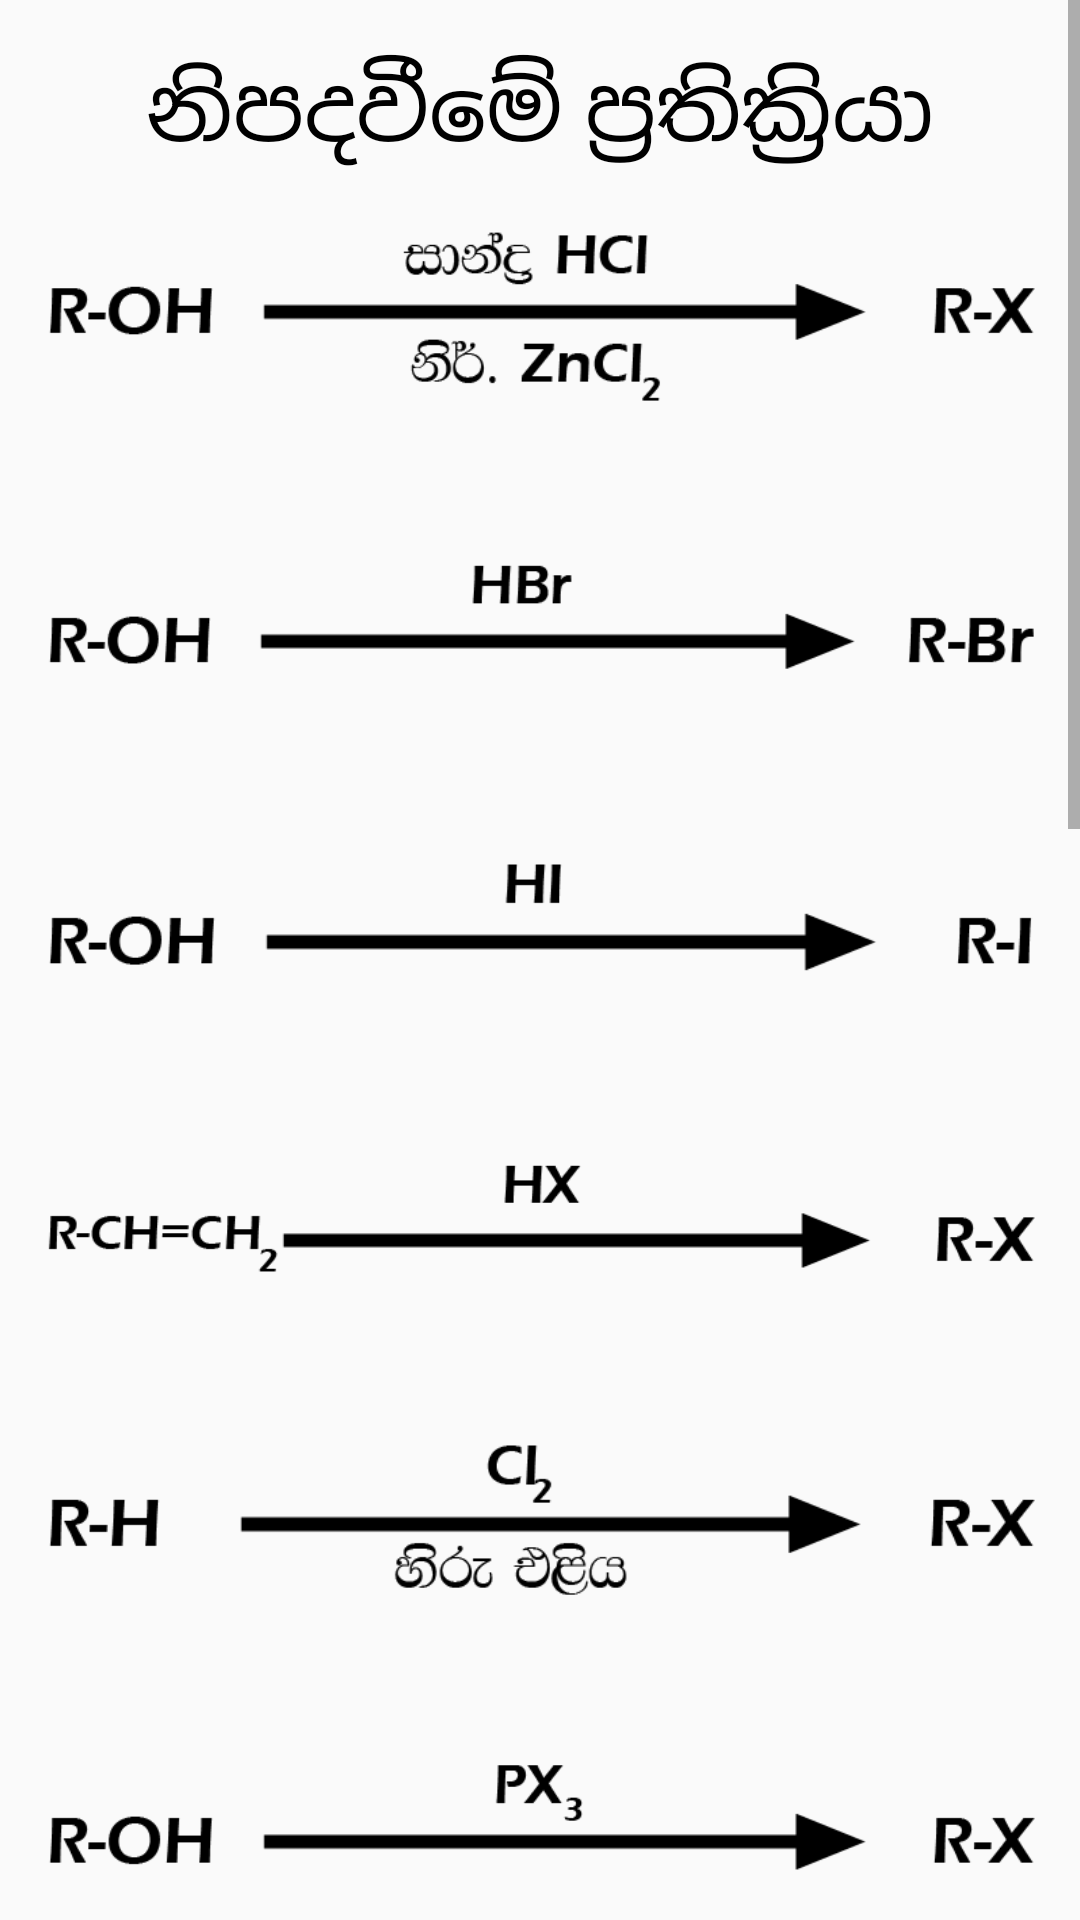

The Android layout XML behind this screen, and the referenced resources:
<!-- AndroidManifest.xml: application theme Theme.Organic -->
<!-- res/layout/activity_act_alhelide.xml -->
<?xml version="1.0" encoding="utf-8"?>
<ScrollView xmlns:android="http://schemas.android.com/apk/res/android"
    xmlns:app="http://schemas.android.com/apk/res-auto"
    xmlns:tools="http://schemas.android.com/tools"
    android:layout_width="match_parent"
    android:layout_height="match_parent"
    tools:context=".act_alhelide">

    <androidx.constraintlayout.widget.ConstraintLayout
        android:layout_width="match_parent"
        android:layout_height="match_parent"
        android:padding="15dp">

        <TextView
            android:id="@+id/textView"

            android:layout_width="wrap_content"
            android:layout_height="wrap_content"
            android:layout_centerInParent="true"
            android:text="නිපදවීමේ ප්‍රතික්‍රියා"
            android:textColor="@android:color/black"
            android:textSize="30sp"
            app:layout_constraintEnd_toEndOf="parent"
            app:layout_constraintStart_toStartOf="parent"
            app:layout_constraintTop_toTopOf="parent" />

        <ImageView
            android:id="@+id/imageView"
            android:layout_width="wrap_content"
            android:layout_height="100dp"
            android:layout_gravity="center_horizontal"

            android:src="@drawable/alhelide1"
            app:layout_constraintEnd_toEndOf="parent"
            app:layout_constraintStart_toStartOf="parent"
            app:layout_constraintTop_toBottomOf="@+id/textView" />

        <ImageView
            android:id="@+id/imageView2"
            android:layout_width="wrap_content"
            android:layout_height="100dp"
            android:layout_gravity="center_horizontal"

            android:src="@drawable/alhelide2"
            app:layout_constraintEnd_toEndOf="parent"
            app:layout_constraintStart_toStartOf="parent"
            app:layout_constraintTop_toBottomOf="@+id/imageView" />

        <ImageView
            android:id="@+id/imageView3"
            android:layout_width="wrap_content"
            android:layout_height="100dp"
            android:layout_gravity="center_horizontal"

            android:src="@drawable/alhelide3"
            app:layout_constraintEnd_toEndOf="parent"
            app:layout_constraintStart_toStartOf="parent"
            app:layout_constraintTop_toBottomOf="@+id/imageView2" />




        <ImageView

            android:id="@+id/imageView4"
            android:layout_width="wrap_content"
            android:layout_height="100dp"

            android:layout_gravity="center_horizontal"
            android:src="@drawable/alhelide4"
            app:layout_constraintEnd_toEndOf="parent"
            app:layout_constraintStart_toStartOf="parent"
            app:layout_constraintTop_toBottomOf="@+id/imageView3" />

        <ImageView

            android:id="@+id/imageView5"
            android:layout_width="wrap_content"
            android:layout_height="100dp"

            android:layout_gravity="center_horizontal"
            android:src="@drawable/alhelide5"
            app:layout_constraintEnd_toEndOf="parent"
            app:layout_constraintStart_toStartOf="parent"
            app:layout_constraintTop_toBottomOf="@+id/imageView4" />




        <ImageView

            android:id="@+id/imageView6"
            android:layout_width="wrap_content"
            android:layout_height="100dp"

            android:layout_gravity="center_horizontal"
            android:src="@drawable/alhelide6"
            app:layout_constraintEnd_toEndOf="parent"
            app:layout_constraintStart_toStartOf="parent"
            app:layout_constraintTop_toBottomOf="@+id/imageView5" />


        <TextView
            android:id="@+id/textView2"

            android:layout_width="wrap_content"
            android:layout_height="wrap_content"
            android:layout_centerInParent="true"
            android:padding="10dp"
            android:text="අනෙකුත් ප්‍රතික්‍රියා"
            android:textColor="@android:color/black"
            android:textSize="30sp"
            app:layout_constraintEnd_toEndOf="parent"
            app:layout_constraintStart_toStartOf="parent"
            app:layout_constraintTop_toBottomOf="@+id/imageView6" />

        <ImageView

            android:id="@+id/imageView7"
            android:layout_width="wrap_content"
            android:layout_height="150dp"

            android:layout_gravity="center_horizontal"
            android:src="@drawable/alhelide7"
            app:layout_constraintEnd_toEndOf="parent"
            app:layout_constraintStart_toStartOf="parent"
            app:layout_constraintTop_toBottomOf="@+id/textView2" />

        <ImageView

            android:id="@+id/imageView8"
            android:layout_width="wrap_content"
            android:layout_height="100dp"

            android:layout_gravity="center_horizontal"
            android:src="@drawable/alhelide8"
            app:layout_constraintEnd_toEndOf="parent"
            app:layout_constraintStart_toStartOf="parent"
            app:layout_constraintTop_toBottomOf="@+id/imageView7" />

        <ImageView

            android:id="@+id/imageView9"
            android:layout_width="wrap_content"
            android:layout_height="100dp"

            android:layout_gravity="center_horizontal"
            android:src="@drawable/alhelide9"
            app:layout_constraintEnd_toEndOf="parent"
            app:layout_constraintStart_toStartOf="parent"
            app:layout_constraintTop_toBottomOf="@+id/imageView8" />

        <ImageView

            android:id="@+id/imageView10"
            android:layout_width="wrap_content"
            android:layout_height="100dp"

            android:layout_gravity="center_horizontal"
            android:src="@drawable/alhelide10"
            app:layout_constraintEnd_toEndOf="parent"
            app:layout_constraintStart_toStartOf="parent"
            app:layout_constraintTop_toBottomOf="@+id/imageView9" />


        <ImageView

            android:id="@+id/imageView11"
            android:layout_width="wrap_content"
            android:layout_height="100dp"

            android:layout_gravity="center_horizontal"
            android:src="@drawable/alhelide11"
            app:layout_constraintEnd_toEndOf="parent"
            app:layout_constraintStart_toStartOf="parent"
            app:layout_constraintTop_toBottomOf="@+id/imageView10" />


        <ImageView

            android:id="@+id/imageView12"
            android:layout_width="wrap_content"
            android:layout_height="100dp"

            android:layout_gravity="center_horizontal"
            android:src="@drawable/alhelide12"
            app:layout_constraintEnd_toEndOf="parent"
            app:layout_constraintStart_toStartOf="parent"
            app:layout_constraintTop_toBottomOf="@+id/imageView11" />

        <ImageView

            android:id="@+id/imageView13"
            android:layout_width="wrap_content"
            android:layout_height="100dp"

            android:layout_gravity="center_horizontal"
            android:src="@drawable/alhelide13"
            app:layout_constraintEnd_toEndOf="parent"
            app:layout_constraintStart_toStartOf="parent"
            app:layout_constraintTop_toBottomOf="@+id/imageView12" />



    </androidx.constraintlayout.widget.ConstraintLayout>





</ScrollView>
<!-- resources referenced by this layout -->
<resources>
  <!-- drawable alhelide1: png bitmap (drawable, 7829 bytes) -->
  <!-- drawable alhelide10: png bitmap (drawable, 7474 bytes) -->
  <!-- drawable alhelide11: png bitmap (drawable, 8286 bytes) -->
  <!-- drawable alhelide12: png bitmap (drawable, 5325 bytes) -->
  <!-- drawable alhelide13: png bitmap (drawable, 8082 bytes) -->
  <!-- drawable alhelide2: png bitmap (drawable, 3600 bytes) -->
  <!-- drawable alhelide3: png bitmap (drawable, 2865 bytes) -->
  <!-- drawable alhelide4: png bitmap (drawable, 3948 bytes) -->
  <!-- drawable alhelide5: png bitmap (drawable, 5938 bytes) -->
  <!-- drawable alhelide6: png bitmap (drawable, 3901 bytes) -->
  <!-- drawable alhelide7: png bitmap (drawable, 13209 bytes) -->
  <!-- drawable alhelide8: png bitmap (drawable, 7869 bytes) -->
  <!-- drawable alhelide9: png bitmap (drawable, 8746 bytes) -->
  <style name="Theme.Organic" parent="Theme.AppCompat.Light.NoActionBar">
          
          <item name="colorPrimary">@color/purple_500</item>
          <item name="colorPrimaryDark">@color/purple_700</item>
          <item name="colorAccent">@color/teal_200</item>
          <item name="android:forceDarkAllowed">false</item>
  
          <item name="windowActionBar">false</item>
          <item name="windowNoTitle">true</item>
  
          
      </style>
  <!-- not gathered from this repository: default colours our renderer supplied (Android Studio template values) -->
  <color name="purple_500">#FF6200EE</color>
  <color name="purple_700">#FF3700B3</color>
  <color name="teal_200">#FF03DAC5</color>
</resources>
